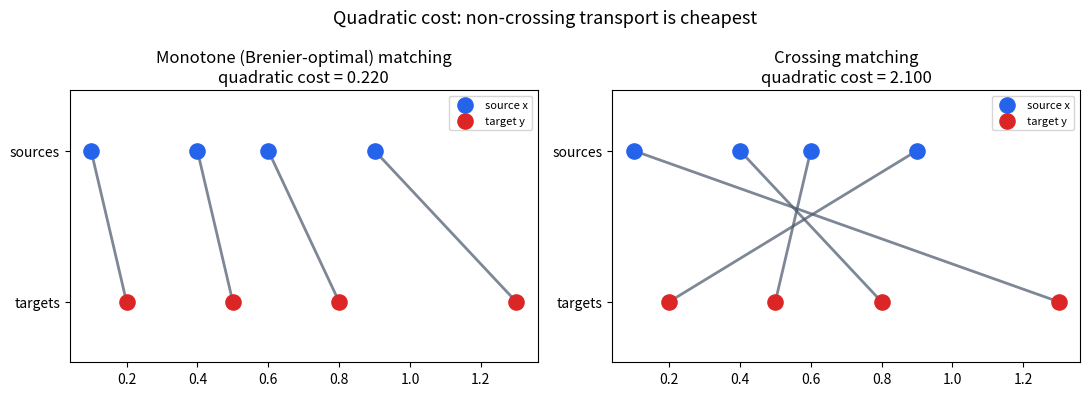

This chart was generated by the following Python code:
"""Visualization: Brenier monotone matching vs. a crossing matching.

Plots source points x (top line) and target points y (bottom line) and draws the
matching edges for the sorted (Brenier-optimal) coupling and for a crossing
coupling, annotating each panel with its total quadratic cost. Requires matplotlib.
"""

from __future__ import annotations

from typing import List, Sequence

import matplotlib.pyplot as plt


def quadratic_match_cost(x: Sequence[float], y: Sequence[float],
                         sigma: Sequence[int]) -> float:
    return sum((x[i] - y[sigma[i]]) ** 2 for i in range(len(x)))


def draw_matching(ax: "plt.Axes", x: Sequence[float], y: Sequence[float],
                  sigma: Sequence[int], title: str) -> None:
    ax.scatter(x, [1] * len(x), s=120, color="#2563eb", zorder=3, label="source x")
    ax.scatter(y, [0] * len(y), s=120, color="#dc2626", zorder=3, label="target y")
    for i in range(len(x)):
        ax.plot([x[i], y[sigma[i]]], [1, 0], color="#475569", lw=2, alpha=0.7)
    cost = quadratic_match_cost(x, y, sigma)
    ax.set_title(f"{title}\nquadratic cost = {cost:.3f}")
    ax.set_ylim(-0.4, 1.4)
    ax.set_yticks([0, 1])
    ax.set_yticklabels(["targets", "sources"])
    ax.legend(loc="upper right", fontsize=8)


def main() -> None:
    x: List[float] = [0.1, 0.4, 0.6, 0.9]
    y: List[float] = [0.2, 0.5, 0.8, 1.3]  # both sorted => monovary
    n = len(x)
    identity = list(range(n))          # Brenier-optimal monotone matching
    crossing = list(reversed(range(n)))  # deliberately crossing matching

    fig, (ax1, ax2) = plt.subplots(1, 2, figsize=(11, 4))
    draw_matching(ax1, x, y, identity, "Monotone (Brenier-optimal) matching")
    draw_matching(ax2, x, y, crossing, "Crossing matching")
    fig.suptitle("Quadratic cost: non-crossing transport is cheapest", fontsize=13)
    fig.tight_layout()
    fig.savefig("brenier_matching.png", dpi=150)
    print("saved brenier_matching.png")


if __name__ == "__main__":
    main()
